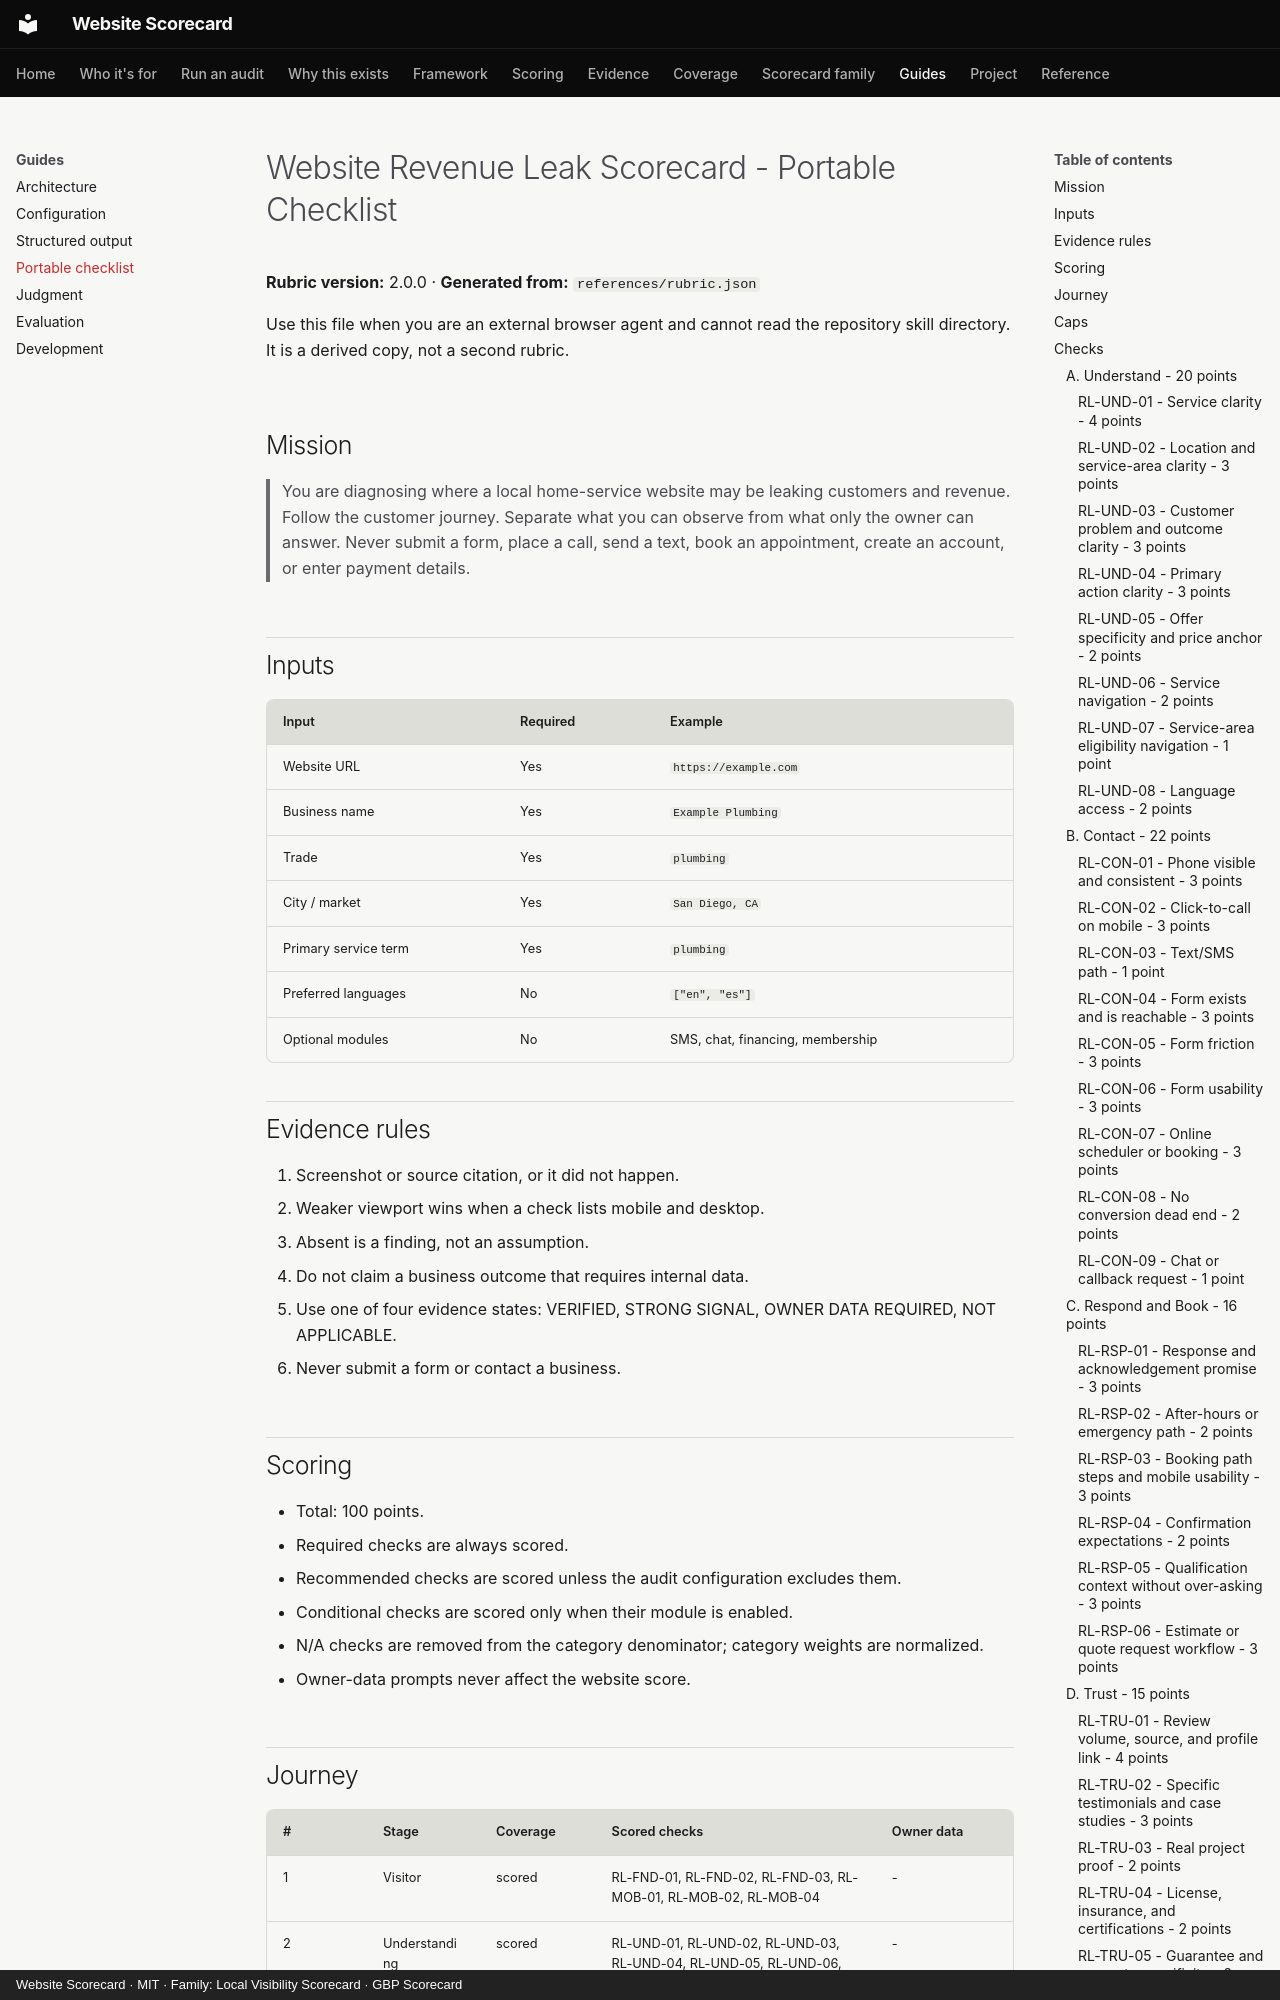

repository: thatguynef/website-scorecard · page: portable-checklist/index.html · generator: mkdocs · copyright: Website Scorecard · MIT · Family: Local Visibility Scorecard · GBP Scorecard

# Website Revenue Leak Scorecard - Portable Checklist

**Rubric version:** 2.0.0 · **Generated from:** `references/rubric.json`

Use this file when you are an external browser agent and cannot read the repository
skill directory. It is a derived copy, not a second rubric.

## Mission

> You are diagnosing where a local home-service website may be leaking customers and revenue.
> Follow the customer journey. Separate what you can observe from what only the owner can answer.
> Never submit a form, place a call, send a text, book an appointment, create an account, or enter payment details.

## Inputs

| Input | Required | Example |
|---|---|---|
| Website URL | Yes | `https://example.com` |
| Business name | Yes | `Example Plumbing` |
| Trade | Yes | `plumbing` |
| City / market | Yes | `San Diego, CA` |
| Primary service term | Yes | `plumbing` |
| Preferred languages | No | `["en", "es"]` |
| Optional modules | No | SMS, chat, financing, membership |

## Evidence rules

1. Screenshot or source citation, or it did not happen.
2. Weaker viewport wins when a check lists mobile and desktop.
3. Absent is a finding, not an assumption.
4. Do not claim a business outcome that requires internal data.
5. Use one of four evidence states: VERIFIED, STRONG SIGNAL, OWNER DATA REQUIRED, NOT APPLICABLE.
6. Never submit a form or contact a business.

## Scoring

- Total: 100 points.
- Required checks are always scored.
- Recommended checks are scored unless the audit configuration excludes them.
- Conditional checks are scored only when their module is enabled.
- N/A checks are removed from the category denominator; category weights are normalized.
- Owner-data prompts never affect the website score.

## Journey

| # | Stage | Coverage | Scored checks | Owner data |
|---|---|---|---|---|
| 1 | Visitor | scored | RL-FND-01, RL-FND-02, RL-FND-03, RL-MOB-01, RL-MOB-02, RL-MOB-04 | - |
| 2 | Understanding | scored | RL-UND-01, RL-UND-02, RL-UND-03, RL-UND-04, RL-UND-05, RL-UND-06, RL-UND-07, RL-UND-08, RL-FND-04, RL-TRU-03, RL-TRU-06 | - |
| 3 | Lead | scored | RL-CON-01, RL-CON-02, RL-CON-03, RL-CON-04, RL-CON-05, RL-CON-06, RL-CON-07, RL-CON-08, RL-CON-09, RL-MOB-03, RL-MOB-05, RL-MSR-01, RL-MSR-02 | - |
| 4 | Response | scored_plus_owner_data | RL-RSP-01, RL-RSP-02 | OD-SPEED-TO-LEAD, OD-AFTER-HOURS |
| 5 | Qualification | scored_plus_owner_data | RL-RSP-05 | OD-LEAD-QUALITY |
| 6 | Booking | scored_plus_owner_data | RL-RSP-03, RL-RSP-04, RL-TRU-04, RL-TRU-05 | OD-BOOKING-CAPACITY |
| 7 | Estimate / Opportunity | scored_plus_owner_data | RL-RSP-06 | OD-ESTIMATE-PIPELINE, OD-CLOSE-RATE |
| 8 | Follow-up | owner_data_required | - | OD-ESTIMATE-FOLLOWUP |
| 9 | Customer | owner_data_required | - | OD-CUSTOMER-HISTORY |
| 10 | Review | scored_plus_owner_data | RL-TRU-01, RL-TRU-02 | OD-REVIEW-REQUEST |
| 11 | Referral | owner_data_required | - | OD-REFERRAL |
| 12 | Reactivation | owner_data_required | - | OD-REACTIVATION |
